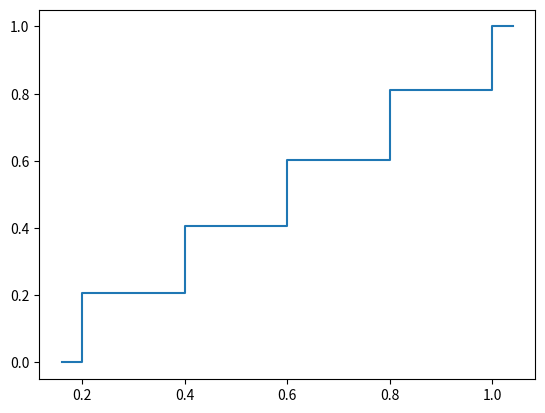

Write the Python code that produced this figure.
import numpy as np
import matplotlib.pyplot as plt 
from scipy.stats import ecdf, uniform

# Choose parameter K = 5 and repeat n = 5000 times
rng = np.random.default_rng(100)
K = 5
n = 5000

# 1. Set up the grid
grid = np.arange(1, K+1)/K

# Randomly select one point from the grid 5,000 times
random = rng.choice(grid, size=n, replace=True)

# Plot the ECDF 
result = ecdf(random)
result.cdf.plot()
